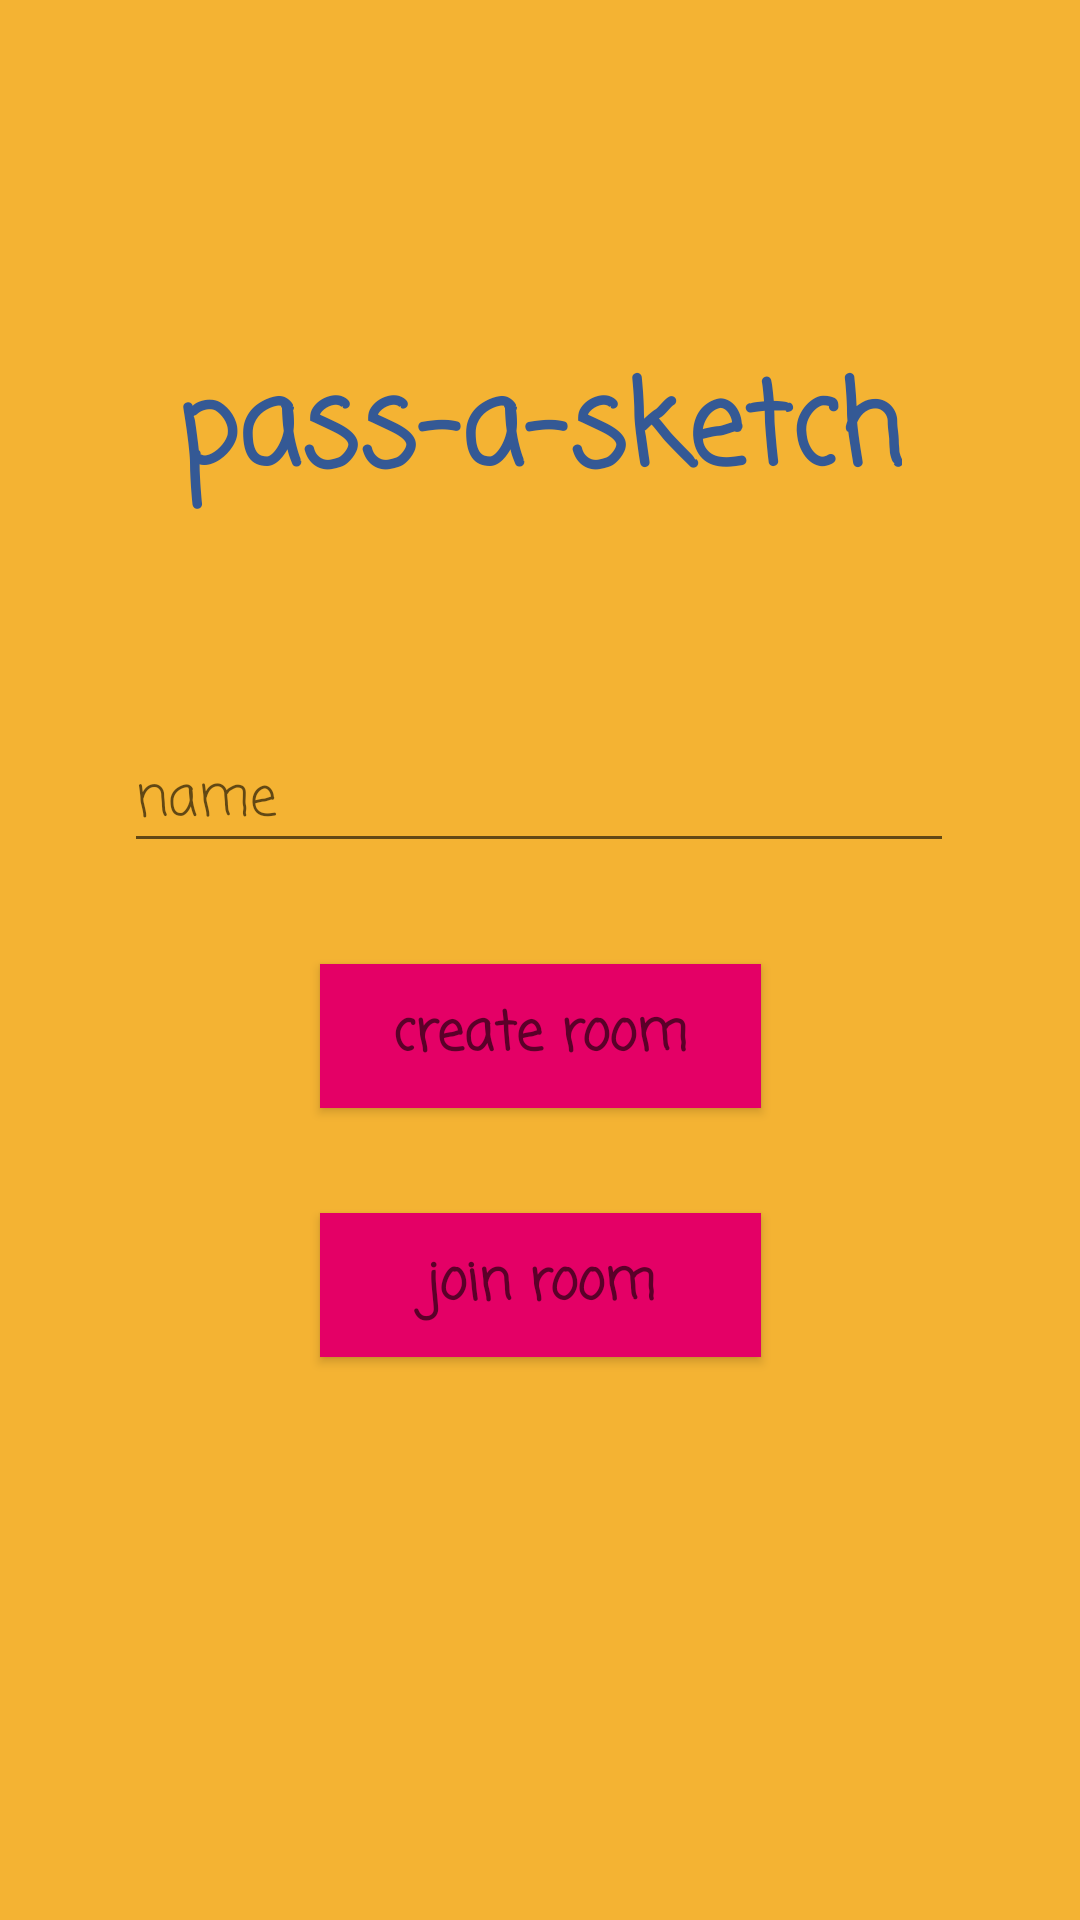

The Android layout XML behind this screen, and the referenced resources:
<!-- AndroidManifest.xml: application theme Theme.Passasketch -->
<!-- res/layout/activity_main.xml -->
<?xml version="1.0" encoding="utf-8"?>
<androidx.constraintlayout.widget.ConstraintLayout xmlns:android="http://schemas.android.com/apk/res/android"
    xmlns:app="http://schemas.android.com/apk/res-auto"
    xmlns:tools="http://schemas.android.com/tools"
    android:layout_width="match_parent"
    android:layout_height="match_parent"
    android:background="@color/gold"
    tools:context=".MainActivity">

    <TextView
        android:id="@+id/title"
        android:layout_width="wrap_content"
        android:layout_height="wrap_content"
        android:fontFamily="casual"
        android:text="@string/pass_a_sketch"
        android:textColor="@color/dark_blue"
        android:textSize="38sp"
        android:textStyle="bold"
        app:layout_constraintBottom_toBottomOf="parent"
        app:layout_constraintHorizontal_bias="0.498"
        app:layout_constraintLeft_toLeftOf="parent"
        app:layout_constraintRight_toRightOf="parent"
        app:layout_constraintTop_toTopOf="parent"
        app:layout_constraintVertical_bias="0.198" />

    <Button
        android:id="@+id/goToCreateRoom"
        android:layout_width="147dp"
        android:layout_height="48dp"
        android:background="#E40066"
        android:fontFamily="casual"
        android:text="@string/create_room"
        android:textAppearance="@style/TextAppearance.AppCompat.Medium"
        android:textStyle="bold"
        app:backgroundTint="@color/hot_pink"
        app:layout_constraintBottom_toBottomOf="parent"
        app:layout_constraintEnd_toEndOf="parent"
        app:layout_constraintStart_toStartOf="parent"
        app:layout_constraintTop_toTopOf="parent"
        app:layout_constraintVertical_bias="0.543" />

    <Button
        android:id="@+id/goToJoinRoom"
        android:layout_width="147dp"
        android:layout_height="48dp"
        android:background="#E40066"
        android:fontFamily="casual"
        android:text="@string/join_room"
        android:textAppearance="@style/TextAppearance.AppCompat.Medium"
        android:textStyle="bold"
        app:backgroundTint="@color/hot_pink"
        app:layout_constraintBottom_toBottomOf="parent"
        app:layout_constraintEnd_toEndOf="parent"
        app:layout_constraintStart_toStartOf="parent"
        app:layout_constraintTop_toTopOf="parent"
        app:layout_constraintVertical_bias="0.683" />

    <EditText
        android:id="@+id/name"
        android:layout_width="wrap_content"
        android:layout_height="wrap_content"
        android:ems="10"
        android:fontFamily="casual"
        android:hint="@string/name"
        android:inputType="text"
        android:textAppearance="@style/TextAppearance.AppCompat.Medium"
        app:layout_constraintBottom_toBottomOf="parent"
        app:layout_constraintEnd_toEndOf="parent"
        app:layout_constraintHorizontal_bias="0.496"
        app:layout_constraintStart_toStartOf="parent"
        app:layout_constraintTop_toTopOf="parent"
        app:layout_constraintVertical_bias="0.408"
        android:autofillHints="" />

</androidx.constraintlayout.widget.ConstraintLayout>
<!-- resources referenced by this layout -->
<resources>
  <color name="dark_blue">#345995</color>
  <color name="gold">#F4B333</color>
  <color name="hot_pink">#E40066</color>
  <string name="create_room">create room</string>
  <string name="join_room">join room</string>
  <string name="name">name</string>
  <string name="pass_a_sketch">pass-a-sketch</string>
  <style name="Theme.Passasketch" parent="Theme.MaterialComponents.DayNight.NoActionBar">
          
          <item name="colorPrimary">@color/purple_500</item>
          <item name="colorPrimaryVariant">@color/purple_700</item>
          <item name="colorOnPrimary">@color/white</item>
          
          <item name="colorSecondary">@color/teal_200</item>
          <item name="colorSecondaryVariant">@color/teal_700</item>
          <item name="colorOnSecondary">@color/black</item>
          
          <item name="android:statusBarColor" tools:targetApi="l">?attr/colorPrimaryVariant</item>
          
      </style>
  <color name="purple_500">#FF6200EE</color>
  <color name="purple_700">#FF3700B3</color>
  <color name="white">#FFFFFFFF</color>
  <color name="teal_200">#FF03DAC5</color>
  <color name="teal_700">#FF018786</color>
  <color name="black">#FF000000</color>
</resources>
